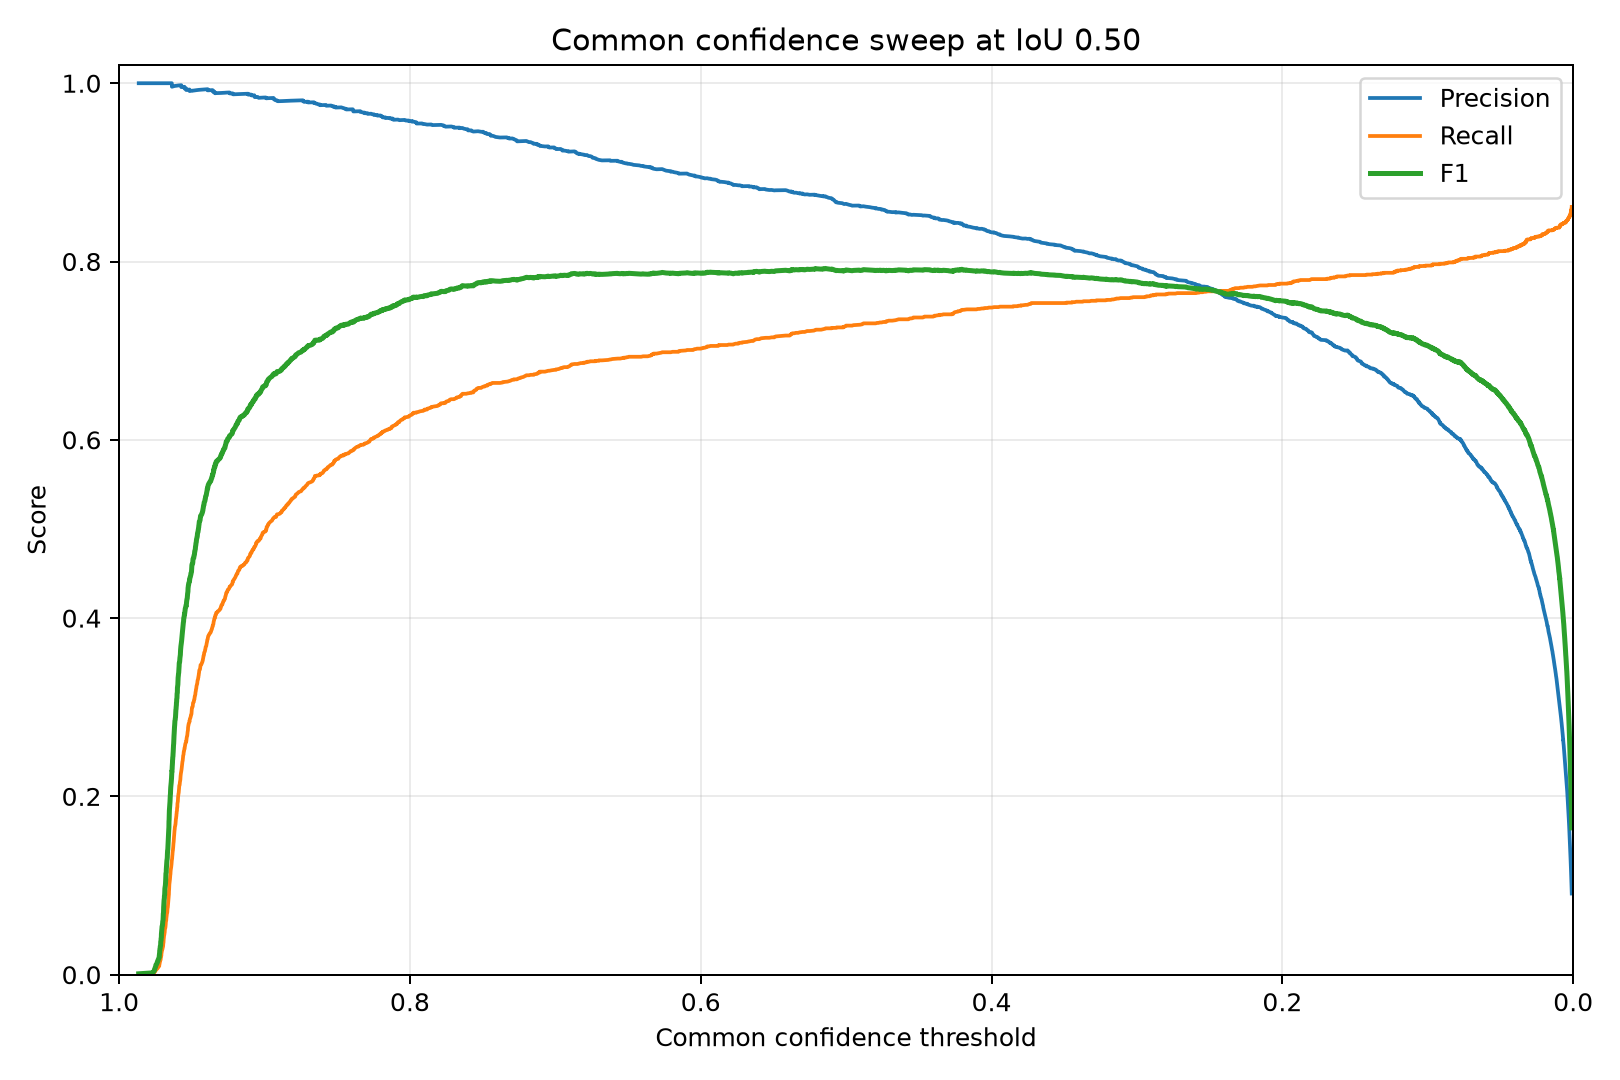

Data behind this chart, as committed beside it:
confidence, precision, recall, f1, true_positives, false_positives, false_negatives
0.9865, 1.0, 0.0005063, 0.001012, 1, 0, 1974
0.977, 1.0, 0.001013, 0.002023, 2, 0, 1973
0.9765, 1.0, 0.001519, 0.003033, 3, 0, 1972
0.9759, 1.0, 0.002025, 0.004042, 4, 0, 1971
0.9757, 1.0, 0.002532, 0.005051, 5, 0, 1970
0.9757, 1.0, 0.003038, 0.006058, 6, 0, 1969
0.9753, 1.0, 0.003544, 0.007064, 7, 0, 1968
0.9752, 1.0, 0.004051, 0.008069, 8, 0, 1967
0.9749, 1.0, 0.004557, 0.009073, 9, 0, 1966
0.9748, 1.0, 0.005063, 0.01008, 10, 0, 1965
0.9747, 1.0, 0.00557, 0.01108, 11, 0, 1964
0.9742, 1.0, 0.006076, 0.01208, 12, 0, 1963
0.9739, 1.0, 0.006582, 0.01308, 13, 0, 1962
0.9738, 1.0, 0.007089, 0.01408, 14, 0, 1961
0.9733, 1.0, 0.007595, 0.01508, 15, 0, 1960
0.9733, 1.0, 0.008101, 0.01607, 16, 0, 1959
0.9731, 1.0, 0.008608, 0.01707, 17, 0, 1958
0.9728, 1.0, 0.009114, 0.01806, 18, 0, 1957
0.9724, 1.0, 0.00962, 0.01906, 19, 0, 1956
0.9724, 1.0, 0.01013, 0.02005, 20, 0, 1955
0.9724, 1.0, 0.01063, 0.02104, 21, 0, 1954
0.9723, 1.0, 0.01114, 0.02203, 22, 0, 1953
0.9723, 1.0, 0.01165, 0.02302, 23, 0, 1952
0.9721, 1.0, 0.01215, 0.02401, 24, 0, 1951
0.9721, 1.0, 0.01266, 0.025, 25, 0, 1950
0.9721, 1.0, 0.01316, 0.02599, 26, 0, 1949
0.9721, 1.0, 0.01367, 0.02697, 27, 0, 1948
0.9719, 1.0, 0.01418, 0.02796, 28, 0, 1947
0.9719, 1.0, 0.01468, 0.02894, 29, 0, 1946
0.9718, 1.0, 0.01519, 0.02993, 30, 0, 1945
0.9717, 1.0, 0.0157, 0.03091, 31, 0, 1944
0.9717, 1.0, 0.0162, 0.03189, 32, 0, 1943
0.9714, 1.0, 0.01671, 0.03287, 33, 0, 1942
0.9714, 1.0, 0.01722, 0.03385, 34, 0, 1941
0.9714, 1.0, 0.01772, 0.03483, 35, 0, 1940
0.9714, 1.0, 0.01823, 0.0358, 36, 0, 1939
0.9714, 1.0, 0.01873, 0.03678, 37, 0, 1938
0.9712, 1.0, 0.01924, 0.03775, 38, 0, 1937
0.9711, 1.0, 0.01975, 0.03873, 39, 0, 1936
0.9711, 1.0, 0.02025, 0.0397, 40, 0, 1935
0.9711, 1.0, 0.02076, 0.04067, 41, 0, 1934
0.971, 1.0, 0.02127, 0.04165, 42, 0, 1933
0.9709, 1.0, 0.02177, 0.04262, 43, 0, 1932
0.9709, 1.0, 0.02228, 0.04359, 44, 0, 1931
0.9709, 1.0, 0.02278, 0.04455, 45, 0, 1930
0.9709, 1.0, 0.02329, 0.04552, 46, 0, 1929
0.9709, 1.0, 0.0238, 0.04649, 47, 0, 1928
0.9708, 1.0, 0.0243, 0.04745, 48, 0, 1927
0.9708, 1.0, 0.02481, 0.04842, 49, 0, 1926
0.9707, 1.0, 0.02532, 0.04938, 50, 0, 1925
0.9706, 1.0, 0.02582, 0.05035, 51, 0, 1924
0.9706, 1.0, 0.02633, 0.05131, 52, 0, 1923
0.9705, 1.0, 0.02684, 0.05227, 53, 0, 1922
0.9705, 1.0, 0.02734, 0.05323, 54, 0, 1921
0.9704, 1.0, 0.02785, 0.05419, 55, 0, 1920
0.9702, 1.0, 0.02835, 0.05515, 56, 0, 1919
0.9702, 1.0, 0.02886, 0.0561, 57, 0, 1918
0.9701, 1.0, 0.02937, 0.05706, 58, 0, 1917
0.97, 1.0, 0.02987, 0.05801, 59, 0, 1916
0.97, 1.0, 0.03038, 0.05897, 60, 0, 1915
... 18,599 more rows
